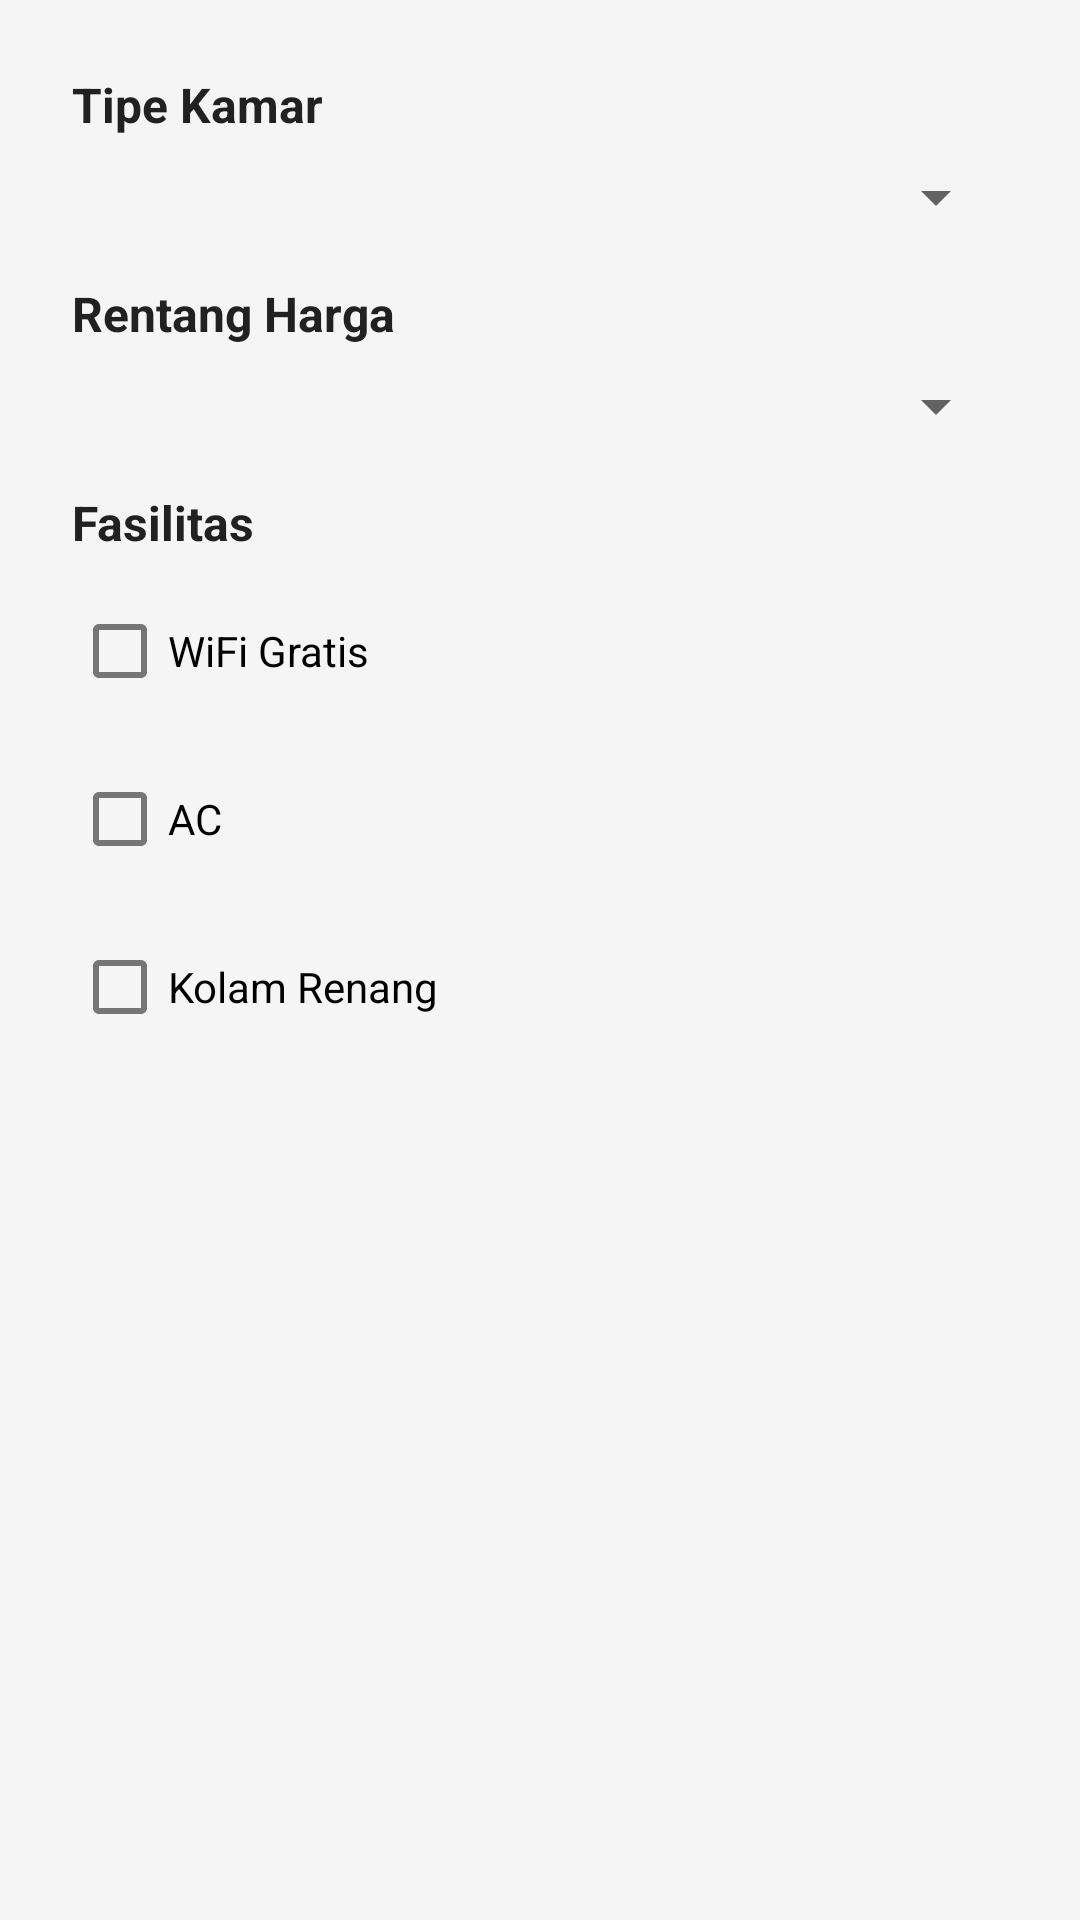

Produce the Android XML layout that renders to this screen, including the resource entries it uses.
<!-- AndroidManifest.xml: application theme Theme.LuminaStay -->
<!-- res/layout/dialog_filter.xml -->
<?xml version="1.0" encoding="utf-8"?>
<ScrollView xmlns:android="http://schemas.android.com/apk/res/android"
    xmlns:app="http://schemas.android.com/apk/res-auto"
    android:layout_width="match_parent"
    android:layout_height="wrap_content"
    android:maxHeight="400dp">

    <LinearLayout
        android:layout_width="match_parent"
        android:layout_height="wrap_content"
        android:orientation="vertical"
        android:padding="24dp">

        
        <TextView
            android:layout_width="wrap_content"
            android:layout_height="wrap_content"
            android:text="Tipe Kamar"
            android:textSize="16sp"
            android:textStyle="bold"
            android:textColor="@color/text_primary"
            android:layout_marginBottom="8dp" />

        <Spinner
            android:id="@+id/spinnerType"
            android:layout_width="match_parent"
            android:layout_height="wrap_content"
            android:layout_marginBottom="16dp" />

        
        <TextView
            android:layout_width="wrap_content"
            android:layout_height="wrap_content"
            android:text="Rentang Harga"
            android:textSize="16sp"
            android:textStyle="bold"
            android:textColor="@color/text_primary"
            android:layout_marginBottom="8dp" />

        <Spinner
            android:id="@+id/spinnerPriceRange"
            android:layout_width="match_parent"
            android:layout_height="wrap_content"
            android:layout_marginBottom="16dp" />

        
        <TextView
            android:layout_width="wrap_content"
            android:layout_height="wrap_content"
            android:text="Fasilitas"
            android:textSize="16sp"
            android:textStyle="bold"
            android:textColor="@color/text_primary"
            android:layout_marginBottom="8dp" />

        <CheckBox
            android:id="@+id/cbWifi"
            android:layout_width="match_parent"
            android:layout_height="wrap_content"
            android:text="WiFi Gratis"
            android:layout_marginBottom="8dp" />

        <CheckBox
            android:id="@+id/cbAC"
            android:layout_width="match_parent"
            android:layout_height="wrap_content"
            android:text="AC"
            android:layout_marginBottom="8dp" />

        <CheckBox
            android:id="@+id/cbPool"
            android:layout_width="match_parent"
            android:layout_height="wrap_content"
            android:text="Kolam Renang"
            android:layout_marginBottom="8dp" />

    </LinearLayout>

</ScrollView>
<!-- resources referenced by this layout -->
<resources>
  <color name="text_primary">#212121</color>
  <style name="Theme.LuminaStay" parent="Theme.MaterialComponents.DayNight.DarkActionBar">
          <item name="colorPrimary">@color/purple_primary</item>
          <item name="colorPrimaryVariant">@color/status_bar</item>
          <item name="colorOnPrimary">@color/white</item>
          <item name="colorSecondary">@color/cyan_accent</item>
          <item name="colorSecondaryVariant">@color/cyan_accent</item>
          <item name="colorOnSecondary">@color/white</item>
          <item name="android:statusBarColor">@color/status_bar</item>
          <item name="android:windowBackground">@color/background_light</item>
      </style>
  <color name="purple_primary">#05123E</color>
  <color name="status_bar">#1A1B55</color>
  <color name="white">#FFFFFF</color>
  <color name="cyan_accent">#00E5FF</color>
  <color name="background_light">#F5F5F5</color>
</resources>
